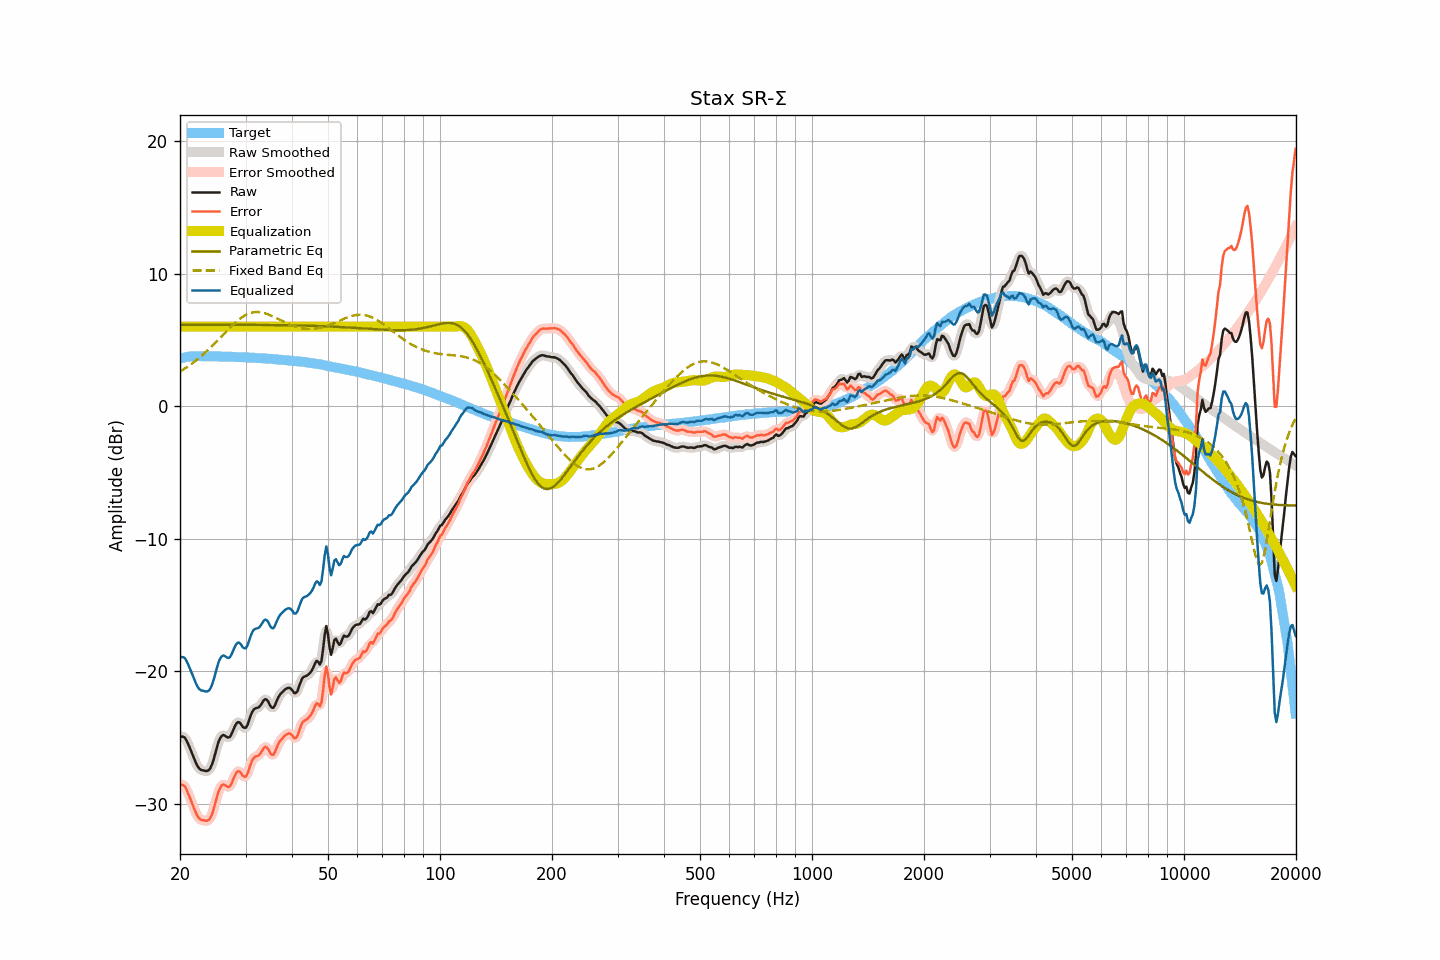

The table this chart was drawn from, first rows:
frequency, raw, smoothed, error, error_smoothed, equalization, parametric_eq, fixed_band_eq, equalized_raw, equalized_smoothed, target
20.00, -24.97, -24.97, -28.56, -28.56, 6.00, 6.13, 2.61, -18.97, -18.97, 3.59
20.20, -24.92, -24.91, -28.54, -28.53, 6.00, 6.13, 2.68, -18.92, -18.91, 3.62
20.40, -24.93, -24.93, -28.58, -28.58, 6.00, 6.13, 2.76, -18.93, -18.93, 3.65
20.61, -25.00, -25.03, -28.67, -28.70, 6.00, 6.13, 2.84, -19.00, -19.03, 3.67
20.81, -25.21, -25.20, -28.91, -28.91, 6.00, 6.13, 2.91, -19.21, -19.20, 3.70
21.02, -25.46, -25.45, -29.19, -29.17, 6.00, 6.13, 3.00, -19.46, -19.45, 3.73
21.23, -25.74, -25.74, -29.48, -29.48, 6.00, 6.13, 3.08, -19.74, -19.74, 3.74
21.44, -26.04, -26.04, -29.79, -29.79, 6.00, 6.14, 3.17, -20.04, -20.04, 3.75
21.66, -26.34, -26.35, -30.10, -30.11, 6.00, 6.14, 3.26, -20.34, -20.35, 3.76
21.87, -26.66, -26.66, -30.42, -30.42, 6.00, 6.14, 3.35, -20.66, -20.66, 3.76
22.09, -26.93, -26.93, -30.70, -30.70, 6.00, 6.14, 3.45, -20.93, -20.93, 3.77
22.31, -27.17, -27.16, -30.94, -30.93, 6.00, 6.14, 3.55, -21.17, -21.16, 3.77
22.54, -27.34, -27.32, -31.10, -31.09, 6.00, 6.14, 3.65, -21.34, -21.32, 3.77
22.76, -27.43, -27.42, -31.19, -31.18, 6.00, 6.14, 3.75, -21.43, -21.42, 3.76
22.99, -27.46, -27.47, -31.21, -31.23, 6.00, 6.14, 3.86, -21.46, -21.47, 3.75
23.22, -27.49, -27.50, -31.24, -31.25, 6.00, 6.14, 3.96, -21.49, -21.50, 3.75
23.45, -27.52, -27.52, -31.27, -31.27, 6.00, 6.14, 4.07, -21.52, -21.52, 3.75
23.69, -27.51, -27.51, -31.26, -31.26, 6.00, 6.14, 4.19, -21.51, -21.51, 3.75
23.92, -27.45, -27.43, -31.20, -31.19, 6.00, 6.14, 4.30, -21.45, -21.43, 3.75
24.16, -27.28, -27.26, -31.04, -31.02, 6.00, 6.14, 4.42, -21.28, -21.26, 3.76
24.40, -26.98, -26.98, -30.74, -30.73, 6.00, 6.14, 4.54, -20.98, -20.98, 3.76
24.65, -26.61, -26.60, -30.36, -30.35, 6.00, 6.14, 4.66, -20.61, -20.60, 3.75
24.89, -26.16, -26.16, -29.91, -29.91, 6.00, 6.14, 4.78, -20.16, -20.16, 3.75
25.14, -25.72, -25.72, -29.47, -29.47, 6.00, 6.14, 4.91, -19.72, -19.72, 3.75
25.39, -25.30, -25.33, -29.05, -29.08, 6.00, 6.13, 5.03, -19.30, -19.33, 3.75
25.65, -25.04, -25.04, -28.78, -28.78, 6.00, 6.13, 5.16, -19.04, -19.04, 3.74
25.91, -24.86, -24.87, -28.59, -28.60, 6.00, 6.13, 5.28, -18.86, -18.87, 3.73
26.16, -24.80, -24.82, -28.53, -28.55, 6.00, 6.13, 5.41, -18.80, -18.82, 3.73
26.43, -24.86, -24.86, -28.59, -28.59, 6.00, 6.13, 5.54, -18.86, -18.86, 3.73
26.69, -24.94, -24.94, -28.67, -28.67, 6.00, 6.13, 5.66, -18.94, -18.94, 3.73
26.96, -25.00, -24.98, -28.73, -28.71, 6.00, 6.13, 5.79, -19.00, -18.98, 3.73
27.23, -24.95, -24.91, -28.68, -28.64, 6.00, 6.13, 5.91, -18.95, -18.91, 3.73
27.50, -24.74, -24.73, -28.46, -28.46, 6.00, 6.13, 6.03, -18.74, -18.73, 3.73
27.77, -24.46, -24.47, -28.18, -28.18, 6.00, 6.13, 6.14, -18.46, -18.47, 3.71
28.05, -24.18, -24.18, -27.89, -27.89, 6.00, 6.13, 6.26, -18.18, -18.18, 3.71
28.33, -23.95, -23.96, -27.65, -27.66, 6.00, 6.13, 6.36, -17.95, -17.96, 3.70
28.62, -23.83, -23.85, -27.53, -27.55, 6.00, 6.13, 6.47, -17.83, -17.85, 3.70
28.90, -23.85, -23.87, -27.55, -27.57, 6.00, 6.13, 6.56, -17.85, -17.87, 3.70
29.19, -23.99, -24.00, -27.68, -27.69, 6.00, 6.13, 6.66, -17.99, -18.00, 3.69
29.48, -24.18, -24.16, -27.87, -27.85, 6.00, 6.13, 6.74, -18.18, -18.16, 3.70
29.78, -24.26, -24.26, -27.94, -27.94, 6.00, 6.13, 6.82, -18.26, -18.26, 3.68
30.08, -24.25, -24.21, -27.93, -27.90, 6.00, 6.13, 6.88, -18.25, -18.21, 3.68
30.38, -24.04, -24.01, -27.71, -27.68, 6.00, 6.13, 6.94, -18.04, -18.01, 3.67
30.68, -23.69, -23.70, -27.36, -27.36, 6.00, 6.13, 6.99, -17.69, -17.70, 3.67
30.99, -23.32, -23.34, -26.98, -27.00, 6.00, 6.13, 7.03, -17.32, -17.34, 3.66
31.30, -23.03, -23.05, -26.68, -26.71, 6.00, 6.13, 7.06, -17.03, -17.05, 3.65
31.61, -22.86, -22.87, -26.51, -26.52, 6.00, 6.13, 7.09, -16.86, -16.87, 3.65
31.93, -22.79, -22.79, -26.43, -26.43, 6.00, 6.13, 7.10, -16.79, -16.79, 3.64
32.24, -22.76, -22.75, -26.38, -26.38, 6.00, 6.13, 7.10, -16.76, -16.75, 3.63
32.57, -22.72, -22.69, -26.34, -26.31, 6.00, 6.13, 7.10, -16.72, -16.69, 3.62
32.89, -22.58, -22.56, -26.20, -26.18, 6.00, 6.12, 7.08, -16.58, -16.56, 3.62
33.22, -22.40, -22.38, -26.01, -25.99, 6.00, 6.12, 7.06, -16.40, -16.38, 3.61
33.55, -22.20, -22.21, -25.80, -25.82, 6.00, 6.12, 7.03, -16.20, -16.21, 3.61
33.89, -22.10, -22.12, -25.69, -25.72, 6.00, 6.12, 7.00, -16.10, -16.12, 3.59
34.23, -22.15, -22.17, -25.74, -25.75, 6.00, 6.12, 6.96, -16.15, -16.17, 3.59
34.57, -22.31, -22.33, -25.88, -25.91, 6.00, 6.12, 6.91, -16.31, -16.33, 3.58
34.92, -22.57, -22.55, -26.13, -26.12, 6.00, 6.12, 6.86, -16.57, -16.55, 3.56
35.27, -22.73, -22.71, -26.29, -26.26, 6.00, 6.12, 6.81, -16.73, -16.71, 3.56
35.62, -22.76, -22.71, -26.30, -26.26, 6.00, 6.12, 6.75, -16.76, -16.71, 3.55
35.97, -22.57, -22.56, -26.11, -26.10, 6.00, 6.11, 6.69, -16.57, -16.56, 3.53
... 635 more rows
